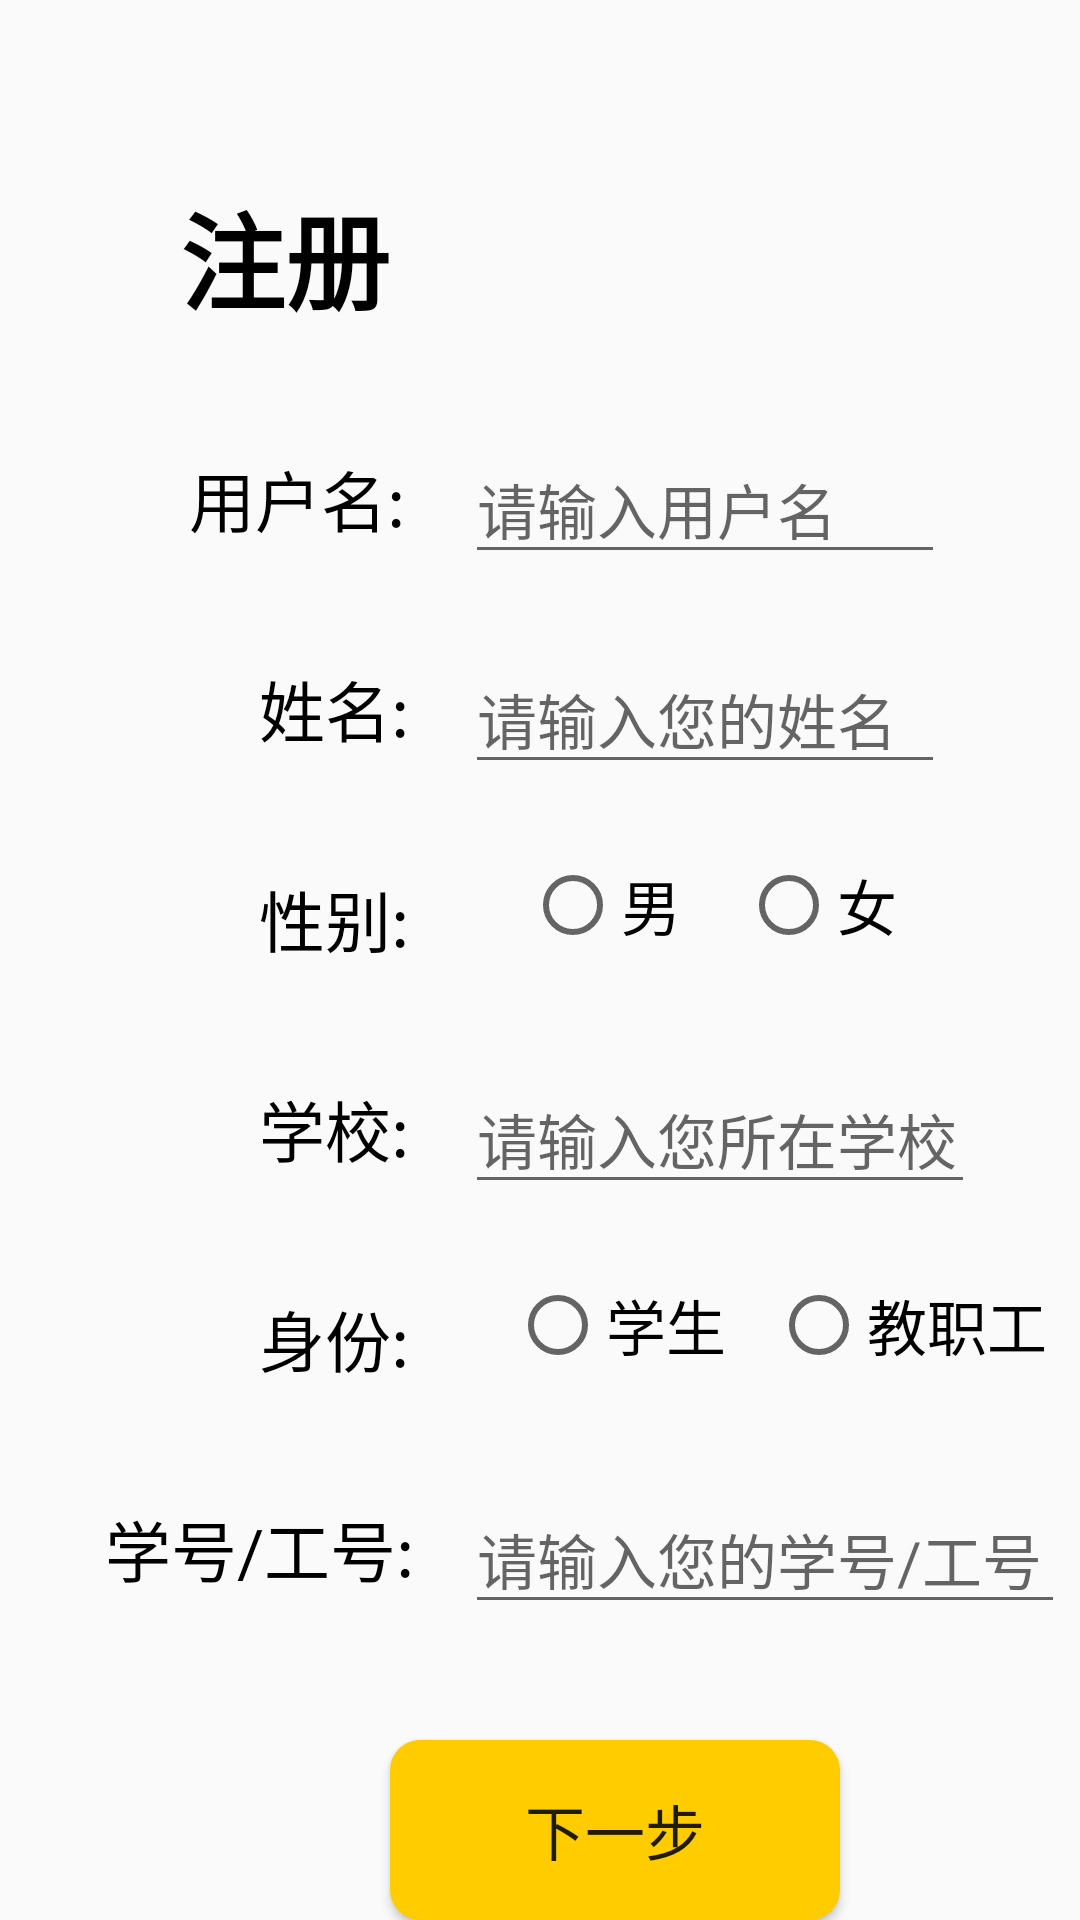

Here is an Android app screen rendered from its layout file. Give the layout XML and the strings, colors and styles it references.
<!-- AndroidManifest.xml: application theme AppTheme -->
<!-- res/layout/register_page1.xml -->
<?xml version="1.0" encoding="utf-8"?>
<com.google.android.material.circularreveal.CircularRevealRelativeLayout
xmlns:android="http://schemas.android.com/apk/res/android"
    android:layout_width="match_parent"
    android:layout_height="match_parent"
    >

    <TextView
        android:layout_marginTop="40dp"
        android:layout_marginLeft="40dp"
        android:layout_width="wrap_content"
        android:layout_height="wrap_content"
        android:padding="20dp"
        android:text="注册"
        android:textColor="#000"
        android:textStyle="bold"
        android:textSize="35dp" />

    <TextView
        android:layout_marginTop="130dp"
        android:layout_marginLeft="43dp"
        android:layout_width="wrap_content"
        android:layout_height="wrap_content"
        android:padding="20dp"
        android:text="用户名:"
        android:textColor="#000"
        android:textSize="22dp" />

    <TextView
        android:layout_marginTop="200dp"
        android:layout_marginLeft="45dp"
        android:layout_width="wrap_content"
        android:layout_height="wrap_content"
        android:padding="20dp"
        android:text="    姓名:"
        android:textColor="#000"
        android:textSize="22dp" />

    <TextView
        android:layout_width="wrap_content"
        android:layout_height="wrap_content"
        android:layout_marginLeft="45dp"
        android:layout_marginTop="270dp"
        android:padding="20dp"
        android:text="    性别:"
        android:textColor="#000"
        android:textSize="22dp" />

    <TextView
        android:layout_marginTop="340dp"
        android:layout_marginLeft="45dp"
        android:layout_width="wrap_content"
        android:layout_height="wrap_content"
        android:padding="20dp"
        android:text="    学校:"
        android:textColor="#000"
        android:textSize="22dp" />

    <TextView
        android:layout_marginTop="410dp"
        android:layout_marginLeft="45dp"
        android:layout_width="wrap_content"
        android:layout_height="wrap_content"
        android:padding="20dp"
        android:text="    身份:"
        android:textColor="#000"
        android:textSize="22dp" />

    <TextView
        android:layout_marginTop="480dp"
        android:layout_marginLeft="15dp"
        android:layout_width="wrap_content"
        android:layout_height="wrap_content"
        android:padding="20dp"
        android:text="学号/工号:"
        android:textColor="#000"
        android:textSize="22dp" />

    <EditText
        android:id="@+id/register_name"
        android:layout_width="160dp"
        android:layout_height="wrap_content"
        android:layout_gravity="center_vertical"
        android:layout_marginLeft="155dp"
        android:layout_marginTop="145dp"
        android:layout_weight="2"
        android:hint="请输入用户名"
        android:textSize="20dp" />

    <EditText
        android:id="@+id/register_realName"
        android:layout_width="160dp"
        android:layout_height="wrap_content"
        android:layout_gravity="center_vertical"
        android:layout_marginLeft="155dp"
        android:layout_marginTop="215dp"
        android:layout_weight="2"
        android:hint="请输入您的姓名"
        android:textSize="20dp" />


    <RadioGroup
        android:id="@+id/register_sex"
        android:layout_width="wrap_content"
        android:layout_height="wrap_content"
        android:layout_marginTop="285dp"
        android:layout_marginLeft="155dp"
        android:orientation="horizontal">
        <RadioButton
            android:id="@+id/register_man"
            android:layout_width="wrap_content"
            android:layout_height="100px"
            android:layout_marginLeft="20dp"
            android:text="男"
            android:textSize="20dp"/>
        <RadioButton
            android:id="@+id/register_woman"
            android:layout_width="wrap_content"
            android:layout_height="100px"
            android:layout_marginLeft="20dp"
            android:text="女"
            android:textSize="20dp"/>
    </RadioGroup>


    <EditText
        android:id="@+id/register_school"
        android:layout_width="170dp"
        android:layout_height="wrap_content"
        android:layout_gravity="center_vertical"
        android:layout_marginLeft="155dp"
        android:layout_marginTop="355dp"
        android:layout_weight="2"
        android:hint="请输入您所在学校"
        android:textSize="20dp" />


    <RadioGroup
        android:id="@+id/register_identity"
        android:layout_width="wrap_content"
        android:layout_height="wrap_content"
        android:layout_marginTop="425dp"
        android:layout_marginLeft="155dp"
        android:orientation="horizontal">
        <RadioButton
            android:id="@+id/register_student"
            android:layout_width="wrap_content"
            android:layout_height="100px"
            android:layout_marginLeft="15dp"
            android:text="学生"
            android:textSize="20dp"/>
        <RadioButton
            android:id="@+id/register_teacher"
            android:layout_width="wrap_content"
            android:layout_height="100px"
            android:layout_marginLeft="15dp"
            android:text="教职工"
            android:textSize="20dp"/>
    </RadioGroup>


    <EditText
        android:id="@+id/register_No"
        android:layout_width="200dp"
        android:layout_height="wrap_content"
        android:layout_gravity="center_vertical"
        android:layout_marginLeft="155dp"
        android:layout_marginTop="495dp"
        android:layout_weight="2"
        android:hint="请输入您的学号/工号"
        android:inputType="number"
        android:textSize="20dp" />

    <Button
        android:id="@+id/register_nextPage"
        android:layout_width="150dp"
        android:layout_height="60dp"
        android:layout_marginLeft="130dp"
        android:layout_marginTop="580dp"
        android:text="下一步"
        android:textSize="20dp"
        android:background="@drawable/button_circle_shape"
        />



</com.google.android.material.circularreveal.CircularRevealRelativeLayout>
<!-- resources referenced by this layout -->
<resources>
  <!-- drawable button_circle_shape (drawable) -->
  <?xml version="1.0" encoding="utf-8"?>
  <shape
      xmlns:android="http://schemas.android.com/apk/res/android"
      android:shape="rectangle">
      
      <solid android:color="@color/colorPrimary" />
      
      
      <corners
          android:radius="10dip" />
      
      
      
      
      
      
      
      **设置文字padding**
      
      <padding
          android:left="10dp"
          android:top="10dp"
          android:right="10dp"
          android:bottom="10dp"
          />
  </shape>
  <style name="AppTheme" parent="Theme.AppCompat.Light.NoActionBar">
          
          <item name="colorPrimary">@color/colorPrimary</item>
          <item name="colorPrimaryDark">@color/colorPrimaryDark</item>
          <item name="colorAccent">@color/colorAccent</item>
      </style>
  <color name="colorPrimary">#FFCC00</color>
  <color name="colorPrimaryDark">#FFCC00</color>
  <color name="colorAccent">#FF3300</color>
</resources>
